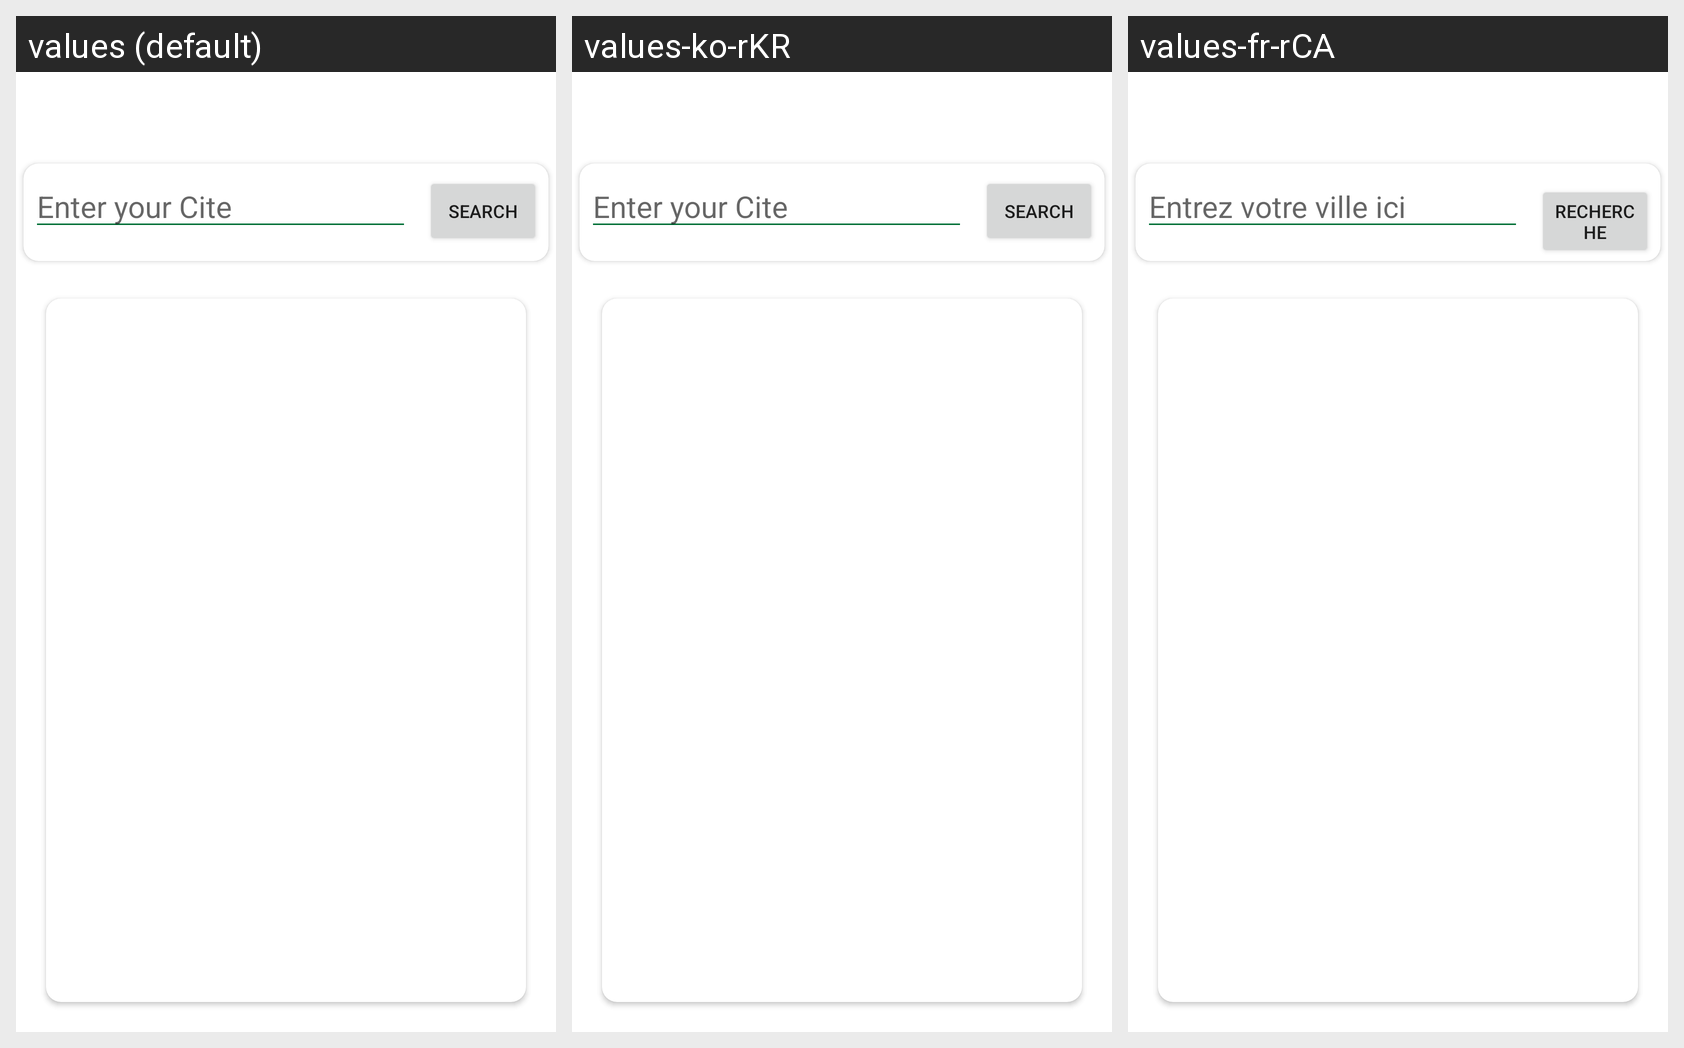

Locale-by-locale string values for the Android screen shown in this grid:
Android screen res/layout/activity_weather_now_page.xml rendered under 3 locales, left to right: values (default), values-ko-rKR, values-fr-rCA. Device: Nexus 5 (rendered at 1080×1920; each locale shown at half size, 540×960, under a caption strip naming it); theme Theme.FinalProject.
Strings drawn on this screen, with the default value and each locale's value (text and hints the layout hard-codes, and strings that could not be matched under every locale, appear in the picture but are not listed):

enter_your_cite
  values: Enter your Cite
  values-ko-rKR: Enter your Cite  [not translated; the default value is used]
  values-fr-rCA: Entrez votre ville ici

search_btn
  values: search
  values-ko-rKR: search  [not translated; the default value is used]
  values-fr-rCA: recherche
